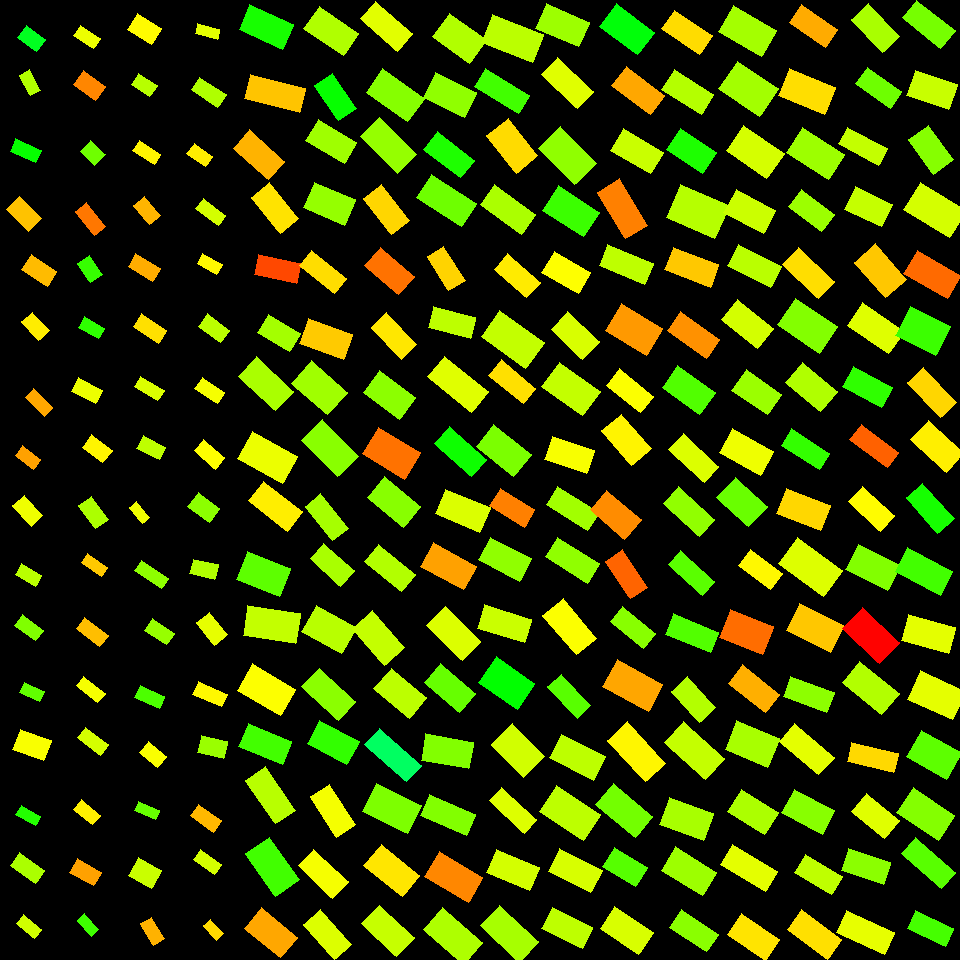

Source data for this figure (header and first rows):
, angleRotated, color, length, logWidthLengthRatio, x, y, centerX, centerY, width, lengthRotatedProjectX, widthRotatedProjectX, lengthRotatedProjectY, widthRotatedProjectY, vertexRightBottom, vertexRightTop, vertexLeftBottom, vertexLeftTop
0, 0.6324, 0.3549, 23.85, -0.488, 31.3, 38.76, 30, 30, 14.64, 19.24, 8.652, 14.1, 11.81, (45, 39), (36, 51), (26, 25), (17, 37)
1, 1.082, 0.2168, 23.22, -0.6564, 30.02, 82.75, 30, 90, 12.04, 10.91, 10.63, 20.5, 5.658, (40, 90), (30, 95), (29, 69), (19, 75)
2, 0.4218, 0.3292, 27.82, -0.7038, 25.77, 150.8, 30, 150, 13.76, 25.38, 5.636, 11.39, 12.56, (41, 150), (35, 162), (15, 138), (10, 151)
3, 0.7635, 0.1271, 31.05, -0.5406, 23.98, 214.1, 30, 210, 18.08, 22.43, 12.5, 21.47, 13.06, (41, 218), (28, 231), (19, 196), (6, 209)
4, 0.5835, 0.1225, 30.51, -0.5421, 39.2, 270.7, 30, 270, 17.74, 25.46, 9.774, 16.81, 14.81, (56, 271), (47, 286), (31, 254), (21, 269)
5, 0.8279, 0.1555, 25.08, -0.5643, 35.39, 326.4, 30, 330, 14.26, 16.97, 10.51, 18.47, 9.649, (49, 330), (38, 340), (32, 312), (21, 321)
6, 0.7674, 0.1094, 26.53, -0.7383, 38.98, 402.6, 30, 390, 12.68, 19.1, 8.804, 18.42, 9.127, (52, 407), (44, 416), (33, 388), (25, 397)
7, 0.6346, 0.1054, 22.69, -0.5923, 28.13, 457.5, 30, 450, 12.55, 18.27, 7.44, 13.45, 10.11, (40, 459), (33, 469), (22, 445), (15, 455)
8, 0.8315, 0.1768, 27.69, -0.603, 27.87, 510.8, 30, 510, 15.15, 18.65, 11.19, 20.46, 10.21, (42, 515), (31, 526), (24, 495), (12, 505)
9, 0.5331, 0.2123, 23.69, -0.6579, 28.66, 575.2, 30, 570, 12.27, 20.41, 6.237, 12.04, 10.57, (41, 575), (35, 586), (21, 563), (15, 574)
10, 0.6377, 0.2495, 25.59, -0.6563, 29.02, 627.8, 30, 630, 13.28, 20.56, 7.904, 15.24, 10.67, (43, 630), (35, 640), (22, 614), (14, 625)
11, 0.4074, 0.2697, 21.75, -0.6507, 32.11, 691.9, 30, 690, 11.35, 19.97, 4.496, 8.618, 10.42, (44, 691), (39, 701), (24, 682), (19, 692)
12, 0.3504, 0.1702, 33.03, -0.4503, 32.1, 745.1, 30, 750, 21.06, 31.03, 7.229, 11.34, 19.78, (51, 740), (43, 760), (20, 729), (12, 749)
13, 0.5027, 0.3103, 22.03, -0.7198, 28.14, 815.4, 30, 810, 10.73, 19.31, 5.168, 10.61, 9.4, (40, 816), (35, 825), (21, 805), (15, 814)
14, 0.6022, 0.2211, 31.2, -0.7042, 27.5, 868, 30, 870, 15.43, 25.71, 8.739, 17.67, 12.71, (44, 870), (35, 883), (19, 852), (10, 865)
15, 0.6798, 0.1977, 23.23, -0.7112, 28.75, 926.4, 30, 930, 11.41, 18.07, 7.172, 14.61, 8.872, (41, 929), (34, 938), (23, 914), (16, 923)
16, 0.5823, 0.1782, 24.13, -0.6857, 86.98, 37.15, 90, 30, 12.15, 20.15, 6.685, 13.27, 10.15, (100, 38), (93, 48), (80, 25), (73, 35)
17, 0.616, 0.08817, 26.23, -0.4268, 89.39, 85.5, 90, 90, 17.12, 21.41, 9.891, 15.16, 13.97, (105, 86), (95, 100), (83, 70), (73, 84)
18, 0.7612, 0.2605, 20.23, -0.2958, 92.79, 152.9, 90, 150, 15.05, 14.64, 10.38, 13.95, 10.89, (105, 154), (94, 165), (90, 140), (80, 151)
19, 0.8909, 0.07838, 30.47, -0.734, 90.64, 218.9, 90, 210, 14.63, 19.16, 11.37, 23.69, 9.196, (105, 226), (94, 235), (86, 202), (75, 211)
20, 0.9792, 0.2975, 22.95, -0.4772, 89.86, 268.8, 90, 270, 14.24, 12.8, 11.82, 19.05, 7.943, (102, 274), (90, 282), (89, 255), (77, 263)
21, 0.5033, 0.3026, 23.35, -0.652, 91.49, 328, 90, 330, 12.17, 20.45, 5.867, 11.26, 10.66, (104, 328), (98, 338), (84, 316), (78, 327)
22, 0.48, 0.1782, 26.98, -0.5906, 87.29, 390.6, 90, 390, 14.95, 23.93, 6.902, 12.46, 13.26, (102, 390), (95, 403), (78, 377), (71, 391)
23, 0.6529, 0.1605, 25.38, -0.4939, 97.24, 448.8, 90, 450, 15.49, 20.16, 9.409, 15.42, 12.3, (112, 450), (102, 462), (91, 434), (82, 447)
24, 0.9429, 0.2208, 29.21, -0.6283, 93.44, 512.5, 90, 510, 15.59, 17.16, 12.61, 23.64, 9.155, (108, 519), (95, 528), (91, 496), (78, 505)
25, 0.6226, 0.131, 24.16, -0.8568, 94.64, 565, 90, 570, 10.26, 19.63, 5.981, 14.09, 8.333, (107, 567), (101, 576), (87, 553), (81, 562)
26, 0.6474, 0.1247, 30.01, -0.7864, 92.13, 632.3, 90, 630, 13.67, 23.94, 8.244, 18.1, 10.9, (108, 635), (99, 646), (84, 617), (76, 628)
27, 0.6757, 0.1723, 27.18, -0.8463, 90.95, 689.3, 90, 690, 11.66, 21.21, 7.293, 17, 9.099, (105, 693), (97, 702), (83, 676), (76, 685)
28, 0.6683, 0.1943, 28.66, -0.778, 92.96, 741.2, 90, 750, 13.16, 22.49, 8.156, 17.76, 10.33, (108, 744), (100, 755), (85, 727), (77, 737)
29, 0.6972, 0.1569, 24.2, -0.6484, 86.79, 812.1, 90, 810, 12.65, 18.55, 8.124, 15.54, 9.701, (100, 815), (92, 824), (81, 799), (73, 809)
30, 0.5205, 0.1056, 26.8, -0.5318, 85.5, 872.4, 90, 870, 15.75, 23.25, 7.83, 13.33, 13.66, (101, 872), (93, 885), (77, 858), (69, 872)
31, 0.8407, 0.2925, 21.1, -0.7911, 88.28, 925, 90, 930, 9.567, 14.08, 7.129, 15.72, 6.381, (98, 929), (91, 936), (84, 913), (77, 920)
32, 0.5636, 0.1643, 28.4, -0.4008, 144.6, 28.71, 150, 30, 19.03, 24.01, 10.16, 15.18, 16.08, (161, 28), (151, 44), (137, 13), (127, 29)
33, 0.573, 0.2136, 22.2, -0.496, 144.1, 85.21, 150, 90, 13.52, 18.66, 7.329, 12.04, 11.36, (157, 85), (149, 96), (138, 73), (131, 84)
34, 0.5699, 0.1598, 25.37, -0.7351, 146.8, 152.5, 150, 150, 12.16, 21.36, 6.564, 13.69, 10.24, (160, 154), (154, 164), (139, 140), (132, 150)
35, 0.8914, 0.1185, 24.78, -0.5532, 147.1, 210.8, 150, 210, 14.25, 15.57, 11.09, 19.28, 8.956, (160, 215), (149, 224), (144, 196), (133, 205)
36, 0.5299, 0.1126, 28.34, -0.6302, 144.2, 267.6, 150, 270, 15.09, 24.45, 7.628, 14.32, 13.02, (160, 268), (152, 281), (135, 253), (128, 266)
37, 0.5925, 0.1467, 30.44, -0.6817, 150, 328.2, 150, 330, 15.4, 25.25, 8.598, 17, 12.77, (166, 330), (158, 343), (141, 313), (133, 326)
38, 0.5355, 0.1898, 27.14, -0.8159, 149.4, 388.8, 150, 390, 12, 23.34, 6.124, 13.85, 10.32, (164, 390), (157, 400), (140, 376), (134, 386)
39, 0.4854, 0.209, 25.34, -0.561, 151.4, 447.5, 150, 450, 14.46, 22.41, 6.747, 11.82, 12.79, (165, 447), (159, 459), (143, 435), (136, 448)
40, 0.8638, 0.1759, 21.14, -0.8228, 139.4, 512.8, 150, 510, 9.285, 13.73, 7.059, 16.07, 6.031, (149, 517), (142, 523), (136, 501), (129, 507)
41, 0.5753, 0.2405, 32.43, -0.9915, 151.6, 574.7, 150, 570, 12.03, 27.21, 6.546, 17.64, 10.09, (168, 578), (161, 588), (141, 560), (134, 570)
42, 0.5859, 0.2346, 26.5, -0.6381, 159.8, 631.6, 150, 630, 14, 22.08, 7.742, 14.65, 11.66, (174, 633), (166, 644), (152, 618), (144, 630)
43, 0.4102, 0.2835, 26.83, -0.7436, 149.8, 697, 150, 690, 12.76, 24.61, 5.088, 10.7, 11.7, (164, 696), (159, 708), (140, 685), (134, 697)
44, 0.6887, 0.1697, 23.66, -0.5615, 152.9, 754.4, 150, 750, 13.5, 18.27, 8.577, 15.04, 10.42, (166, 756), (157, 767), (148, 741), (139, 752)
45, 0.3915, 0.2655, 22.28, -0.8443, 147, 810.7, 150, 810, 9.578, 20.6, 3.655, 8.503, 8.854, (159, 810), (155, 819), (138, 801), (134, 810)
46, 0.5224, 0.2018, 26.31, -0.2636, 144.7, 872.9, 150, 870, 20.21, 22.8, 10.09, 13.13, 17.52, (161, 870), (151, 888), (138, 857), (128, 875)
47, 1.031, 0.1166, 24.66, -0.6394, 152.3, 931.1, 150, 930, 13.01, 12.67, 11.16, 21.15, 6.683, (164, 938), (153, 945), (151, 917), (140, 923)
48, 0.2487, 0.1837, 22.93, -0.7798, 207.5, 31.29, 210, 30, 10.51, 22.22, 2.587, 5.643, 10.19, (219, 29), (217, 39), (197, 23), (195, 33)
49, 0.5866, 0.2189, 31.75, -0.7256, 208.9, 92.25, 210, 90, 15.37, 26.44, 8.508, 17.58, 12.8, (226, 94), (217, 107), (199, 77), (191, 89)
50, 0.6403, 0.1551, 23.22, -0.6329, 199.9, 155, 210, 150, 12.33, 18.62, 7.367, 13.87, 9.889, (212, 156), (205, 166), (194, 143), (186, 153)
51, 0.6609, 0.195, 27.97, -0.8046, 210.8, 212.2, 210, 210, 12.51, 22.08, 7.68, 17.17, 9.877, (225, 215), (218, 225), (203, 198), (195, 208)
52, 0.5134, 0.1621, 22.7, -0.6785, 209.8, 263.7, 210, 270, 11.52, 19.77, 5.656, 11.15, 10.03, (222, 264), (216, 274), (202, 253), (197, 263)
53, 0.6304, 0.2108, 27.38, -0.6052, 213.8, 328.1, 210, 330, 14.95, 22.11, 8.811, 16.14, 12.07, (229, 330), (220, 342), (207, 313), (198, 326)
54, 0.5921, 0.1719, 26.64, -0.6774, 209.7, 390.5, 210, 390, 13.53, 22.1, 7.551, 14.87, 11.23, (224, 392), (217, 403), (202, 377), (194, 388)
55, 0.7157, 0.1671, 27.69, -0.6382, 209.4, 454.4, 210, 450, 14.63, 20.9, 9.598, 18.17, 11.04, (224, 457), (215, 469), (203, 439), (194, 450)
56, 0.6388, 0.2413, 26.72, -0.4536, 203.7, 507.3, 210, 510, 16.98, 21.45, 10.12, 15.93, 13.63, (219, 508), (209, 522), (198, 492), (187, 506)
57, 0.2261, 0.2174, 25.75, -0.5359, 204, 569.4, 210, 570, 15.07, 25.09, 3.378, 5.772, 14.68, (218, 564), (214, 579), (193, 559), (189, 573)
58, 0.8936, 0.1818, 28.85, -0.567, 212.2, 628.7, 210, 630, 16.36, 18.08, 12.75, 22.48, 10.25, (227, 634), (214, 645), (209, 612), (196, 622)
59, 0.4082, 0.1622, 31.54, -0.8182, 210.2, 694.2, 210, 690, 13.92, 28.95, 5.524, 12.52, 12.77, (227, 694), (221, 706), (198, 681), (192, 694)
... 196 more rows
